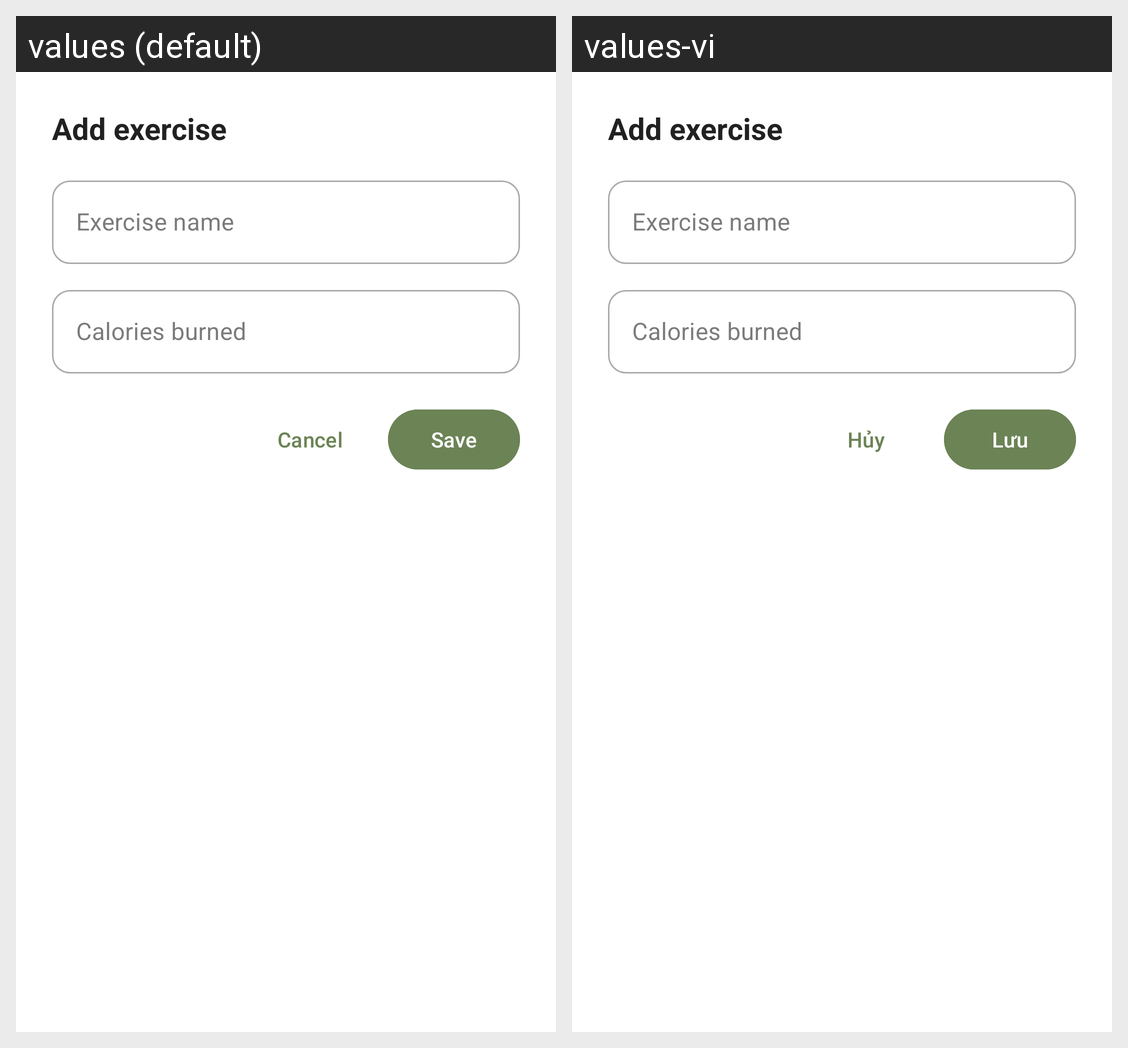

Locale-by-locale string values for the Android screen shown in this grid:
Android screen res/layout/dialog_add_exercise.xml rendered under 2 locales, left to right: values (default), values-vi. Device: Nexus 5 (rendered at 1080×1920; each locale shown at half size, 540×960, under a caption strip naming it); theme Theme.Calories.
Strings drawn on this screen, with the default value and each locale's value (text and hints the layout hard-codes, and strings that could not be matched under every locale, appear in the picture but are not listed):

add_exercise
  values: Add exercise
  values-vi: Add exercise  [not translated; the default value is used]

exercise_name
  values: Exercise name
  values-vi: Exercise name  [not translated; the default value is used]

calories_burned_input
  values: Calories burned
  values-vi: Calories burned  [not translated; the default value is used]

cancel
  values: Cancel
  values-vi: Hủy

save
  values: Save
  values-vi: Lưu
